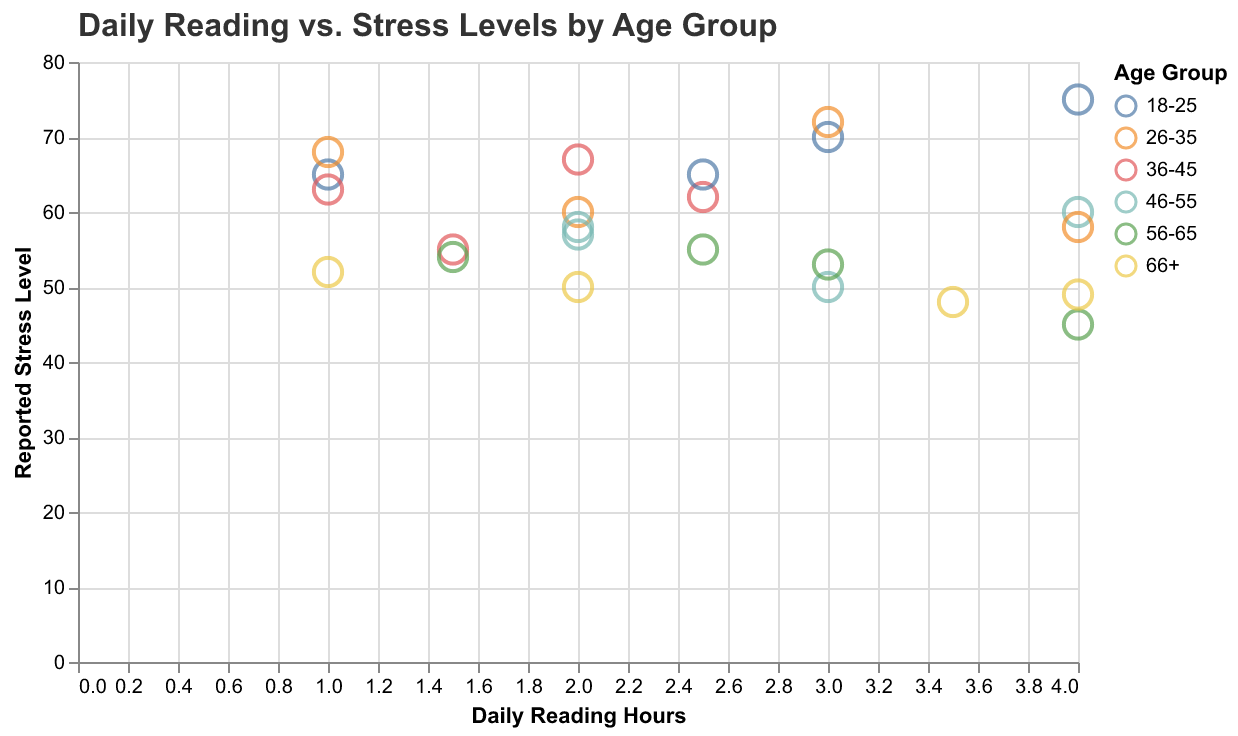

The table this chart was drawn from, first rows:
Age Group, Reading Hours, Stress Level
18-25, 1.0, 65
26-35, 2.0, 60
36-45, 1.5, 55
46-55, 3.0, 50
56-65, 4.0, 45
66+, 2.0, 50
18-25, 3.0, 70
26-35, 1.0, 68
36-45, 2.5, 62
46-55, 2.0, 58
56-65, 1.5, 54
66+, 3.5, 48
18-25, 4.0, 75
26-35, 3.0, 72
36-45, 2.0, 67
46-55, 4.0, 60
56-65, 2.5, 55
66+, 1.0, 52
18-25, 2.5, 65
26-35, 4.0, 58
36-45, 1.0, 63
46-55, 2.0, 57
56-65, 3.0, 53
66+, 4.0, 49
